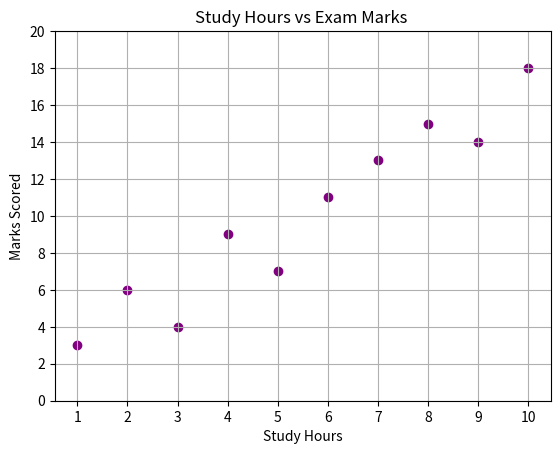

The matplotlib source for this figure:
"""

Scatter plot


Scenario:
You ask 10 students how many hours they studied
before an exam and what marks they scored. You want
to visualize if there's a relationship between study
time and performance.


"""

from matplotlib import pyplot as py

# Study hours for each student
study_hours = [1, 2, 3, 4, 5, 6, 7, 8, 9, 10]

# Marks scored are not perfectly proportional — more realistic
marks_scored = [3, 6, 4, 9, 7, 11, 13, 15, 14, 18]

# Scatter plot
py.scatter(study_hours, marks_scored, color='purple', marker='o')

# Labels and grid
py.title("Study Hours vs Exam Marks ")
py.xlabel("Study Hours")
py.ylabel("Marks Scored")
py.grid(True)

py.xticks(study_hours)
py.yticks(range(0, 21, 2))  # Y-axis ticks from 0 to 20 in steps of 2

py.show()
